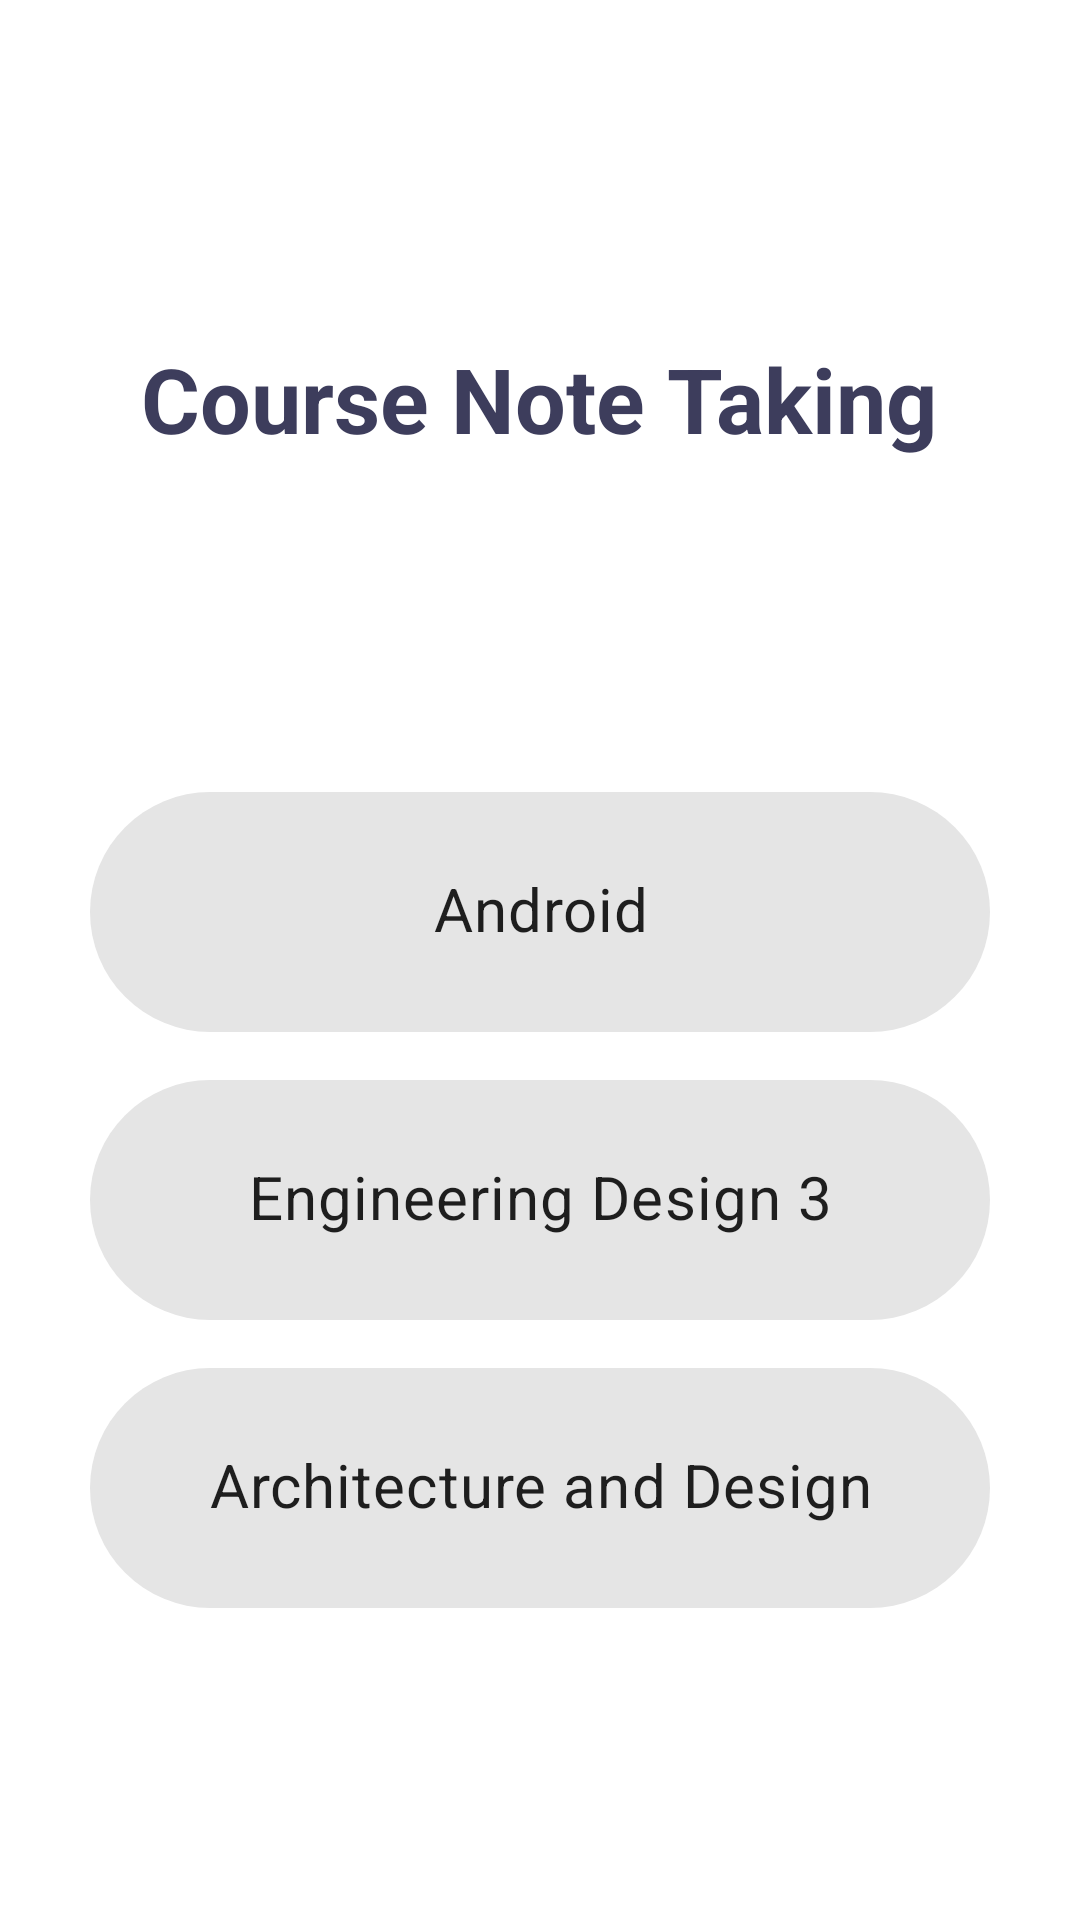

Write the Android layout XML for this screen, with the resource values it uses.
<!-- AndroidManifest.xml: application theme Theme.MyApplication -->
<!-- res/layout/activity_home_screen.xml -->
<?xml version="1.0" encoding="utf-8"?>
<LinearLayout xmlns:android="http://schemas.android.com/apk/res/android"
    xmlns:app="http://schemas.android.com/apk/res-auto"
    xmlns:tools="http://schemas.android.com/tools"
    android:layout_width="match_parent"
    android:layout_height="match_parent"
    android:layout_gravity="center|center_horizontal"
    android:orientation="vertical"
    android:textAlignment="center"
    android:weightSum="9"
    android:showDividers="middle"
    tools:context=".Controller.HomeScreen">

    <TextView
        android:id="@+id/textView"
        android:layout_width="wrap_content"

        android:layout_height="64dp"
        android:layout_gravity="center_horizontal|center_vertical"
        android:layout_weight="4"
        android:gravity="center"
        android:paddingTop="10dp"
        android:text="@string/course_note_taking"
        android:textAlignment="center"
        android:textColor="#3d3d5c"
        android:textSize="30sp"
        android:textStyle="bold" />

    <com.google.android.material.chip.Chip
        android:id="@+id/androidBtn"
        android:layout_width="300dp"
        android:layout_height="wrap_content"
        android:layout_weight="1"
        android:text="Android"
        android:textAlignment="center"
        android:layout_gravity="center"
        android:textSize="20sp"
        android:textStyle="bold" />

    <com.google.android.material.chip.Chip
        android:id="@+id/engineerDesignBtn"
        android:layout_width="300dp"
        android:layout_height="wrap_content"
        android:layout_weight="1"
        android:text="Engineering Design 3"
        android:textAlignment="center"
        android:layout_gravity="center"
        android:textSize="20sp"
        android:textStyle="bold" />

    <com.google.android.material.chip.Chip
        android:id="@+id/architectureBtn"
        android:layout_width="300dp"
        android:layout_height="wrap_content"
        android:layout_weight="1"
        android:text="Architecture and Design"
        android:textAlignment="center"
        android:textSize="20sp"
        android:layout_gravity="center"
        android:textStyle="bold" />


</LinearLayout>
<!-- resources referenced by this layout -->
<resources>
  <string name="course_note_taking">Course Note Taking</string>
  <style name="Theme.MyApplication" parent="Theme.MaterialComponents.DayNight.DarkActionBar">
          
          <item name="colorPrimary">@color/primary_theme</item>
          <item name="colorPrimaryVariant">@color/purple_700</item>
          <item name="colorOnPrimary">@color/white</item>
          
          <item name="colorSecondary">@color/teal_200</item>
          <item name="colorSecondaryVariant">@color/teal_700</item>
          <item name="colorOnSecondary">@color/black</item>
          
          <item name="android:statusBarColor" tools:targetApi="l">?attr/colorPrimaryVariant</item>
          
      </style>
  <color name="primary_theme">#FF5F6060</color>
  <color name="purple_700">#FF3700B3</color>
  <color name="white">#FFFFFFFF</color>
  <color name="teal_200">#FF03DAC5</color>
  <color name="teal_700">#FF018786</color>
  <color name="black">#FF000000</color>
</resources>
